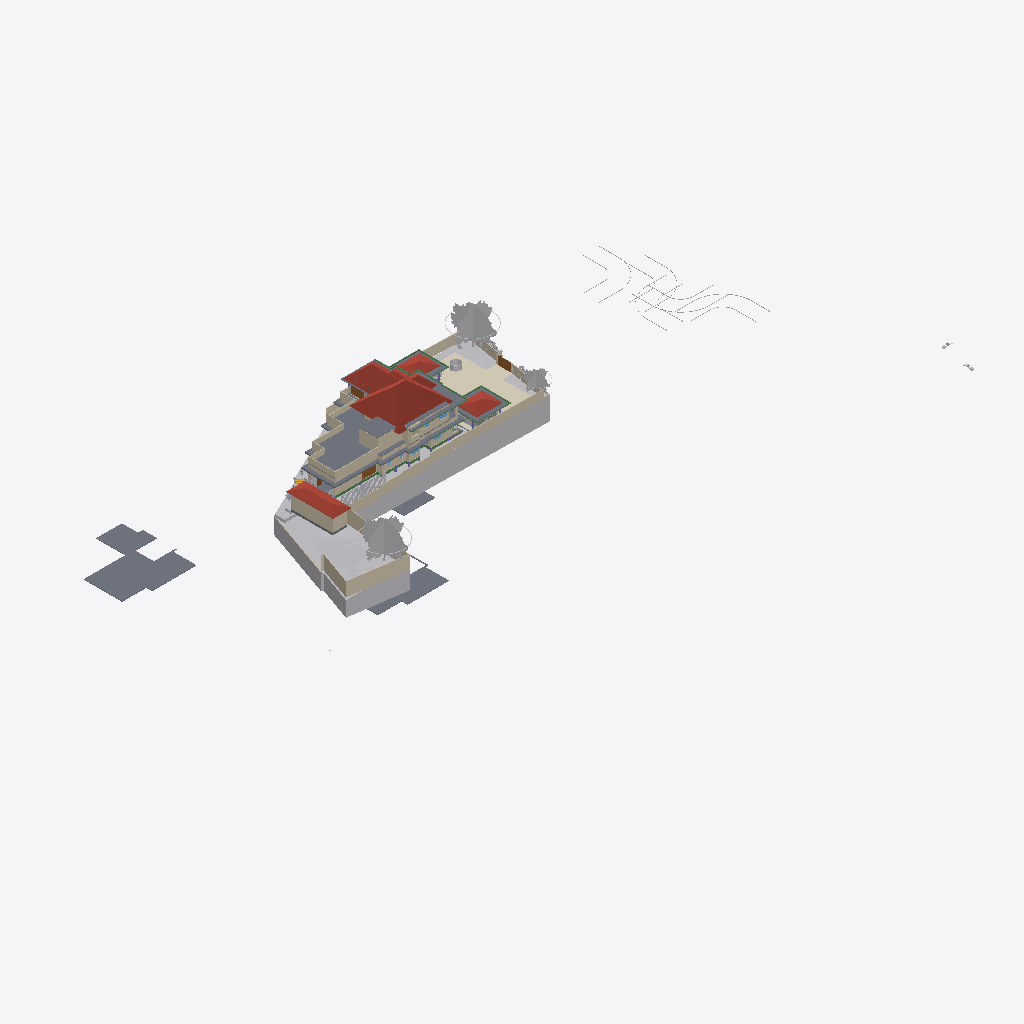
Isometric view of an IFC building model (IFC-SPF (STEP), schema IFC4X3, length unit metre), seen from the south-west, elements coloured by IFC class (only those large enough to see are counted): 44 walls (beige), 26 other elements (light grey), 18 slabs (grey), 13 beams (green), 7 roofs (red-brown), 3 coverings (cream), 3 doors (brown).
Extent 141.3 m × 63.5 m × 36.8 m (x, y, z). Storeys (9): Road Level at 0.00 m; GF at 0.00 m; FF at 0.00 m; Concept at 0.00 m; Existing at 0.00 m; Area at 0.00 m; Car Porch at 0.00 m; Footing at 0.00 m; Roof at 6.00 m. Elements (754): 149 IfcWall, 117 IfcFurniture, 80 IfcBeam, 74 IfcFooting, 65 IfcGeographicElement, 50 IfcColumn, 44 IfcBuildingElementProxy, 37 IfcDoor, 24 IfcSanitaryTerminal, 24 IfcSlab, 22 IfcShadingDevice, 22 IfcWindow.

HEADER;
FILE_DESCRIPTION(('ViewDefinition[DesignTransferView]'),'2;1');
FILE_NAME('Jailani.ifc','2026-04-28T18:24:48+05:30',(''),(''),'IfcOpenShell 0.8.5','Bonsai 0.8.5','Nobody');
FILE_SCHEMA(('IFC4X3'));
ENDSEC;
DATA;
#1=IFCPROJECT('1rEyq$MlvDVO9q4X_6O_vh',$,'My Project',$,$,$,$,(#14,#26),#9);
#31=IFCSITE('2ymv4STDrDCBgdvlSnG91s',$,'My Site',$,$,#54,$,$,$,(8,52,49,300000),(76,38,36,300000),0.0,$,$);
#37=IFCBUILDING('0WCwdFWaT3fvN6dYFJV0G3',$,'My Building',$,$,#60,$,$,$,$,$,$);
#43=IFCBUILDINGSTOREY('3glIUxBxj019WI9WL2_LBp',$,'Road Level',$,$,#66,$,$,$,$);
#2091=IFCBUILDINGSTOREY('0gksAyAJzF1eVdNHxF82jx',$,'GF',$,$,#203992,$,$,$,$);
#9684=IFCBUILDINGSTOREY('0GW8AoQ6z9OfFkHNDnUrmB',$,'FF',$,$,#277602,$,$,$,$);
#36449=IFCBUILDINGSTOREY('08MXqDc890wx$ikiXcsfjl',$,'Concept',$,$,#36465,$,$,$,$);
#37612=IFCBUILDINGSTOREY('3FqJSqHaz8MQtwN4CzJUgT',$,'Existing',$,$,#37627,$,$,$,$);
#39460=IFCBUILDINGSTOREY('2$v9ldK6P2VucsJp$wo$TV',$,'Roof',$,$,#308527,$,$,$,$);
#119304=IFCBUILDINGSTOREY('0qBaI9Ey94591kdt6C2Jnr',$,'Area',$,$,#119319,$,$,$,$);
#129129=IFCBUILDINGSTOREY('3kIur_wS960wa7BjgB$p1C',$,'Car Porch',$,$,#129145,$,$,$,$);
#268472=IFCBUILDINGSTOREY('2xrbP0qU17QQ349t_fHpEX',$,'Footing',$,$,#278022,$,$,$,$);
#1788=IFCGEOGRAPHICELEMENT('2G7_FUH1TFnfA2p0BceQCt',$,'Site',$,$,#266545,#1804,$,.TERRAIN.);
#220699=IFCSLAB('2MkOyhMar9ZRpdT8jhZpzB',$,'Slab',$,$,#277637,#220766,$,$);
#144440=IFCROOF('0oMU0R$P993hWI_IvlftrS',$,'Hometheatre',$,$,#308627,#144446,$,.HIP_ROOF.);
#291080=IFCCOVERING('3ktB1WR$f69fETpx9RtRtR',$,'Covering',$,$,#297555,#291091,$,$);
#296796=IFCGEOGRAPHICELEMENT('0oAmVwzOn9fxeOwIdp5ttV',$,'GeographicElement',$,$,#297121,#296809,$,$);
#297152=IFCGEOGRAPHICELEMENT('1oH7nsXafBAhIJwgxqBaXm',$,'GeographicElement',$,$,#297182,#297165,$,$);
#180078=IFCSLAB('1skQYh0W5DWfCNPJm9rd2U',$,'Slab',$,$,#277612,#180099,$,$);
#224944=IFCSLAB('3XqsztXbj1ghk5AhbcNOAU',$,'First Floor',$,$,#277642,#224985,$,$);
#2607=IFCWALL('0hLi5deXP5Zfo$NOtNZznY',$,'Wall',$,$,#266565,#2613,$,$);
#294615=IFCROOF('3mGRXpHdL9OAPglgninuSZ',$,'Roof',$,$,#303292,#297628,$,.HIP_ROOF.);
#89125=IFCROOF('3QG_sn$6D8wh3KWg2rDEP$',$,'Hometheatre',$,$,#308617,#89131,$,.HIP_ROOF.);
#187554=IFCSLAB('3VSR8Cqer27g52UuWYSfc7',$,'Slab',$,$,#308577,#187575,$,$);
#211619=IFCWALL('0GEX5P4U9BQufRWTvvAWVU',$,'Wall',$,$,#266600,#211630,$,$);
#189420=IFCSLAB('0TZET9O2X8WhX6tcioz5aD',$,'Slab',$,$,#277617,#189487,$,$);
#295477=IFCROOF('0sh2s7NWrERuaScyuQZWfN',$,'Roof',$,$,#314560,#295490,$,.HIP_ROOF.);
#295283=IFCROOF('0BkYaRzHb4b8SrgvshSiN4',$,'Roof',$,$,#295476,#295296,$,.HIP_ROOF.);
#190509=IFCSLAB('0M2GVzfEDEn8zQQJaCsHcY',$,'Slab',$,$,#312156,#190530,$,$);
#297122=IFCGEOGRAPHICELEMENT('2fIop$MxL4qvC5l2cqQ$kQ',$,'GeographicElement',$,$,#297177,#297151,$,$);
#224825=IFCSLAB('0d5CFfHvDDkxxBvkI$SQYK',$,'Double Height Area',$,$,#277737,#224866,$,$);
#185235=IFCWALL('3$hjpD4uv8lejQEN1Fheqk',$,'Wall',$,$,#265860,#185246,$,$);
#2582=IFCWALL('3AhfTEAr96zBOu2JT1DiVf',$,'Wall',$,$,#266585,#2588,$,$);
#195940=IFCSLAB('2HQ2skLdv0rQb9RK6xh6m2',$,'Slab',$,$,#308592,#195961,$,$);
#177331=IFCSLAB('36gMpwiePFFhc27jCaqGKB',$,'Slab',$,$,#277607,#177352,$,$);
#2457=IFCWALL('38EbZ7mAL5TfofCc1aVwCP',$,'Wall',$,$,#286704,#2463,$,$);
#294070=IFCROOF('0T3UX8MtT5APRuYwBJZHu6',$,'Hometheatre',$,$,#308632,#294080,$,.HIP_ROOF.);
#216202=IFCWALL('2aPtsRo0T7ehqUDG57ep_L',$,'Wall',$,$,#277937,#216213,$,$);
#3433=IFCWALL('2gqgdNokT89Rrmjq1x$gkt',$,'Wall',$,$,#266610,#3444,$,$);
#2381=IFCWALL('2ukC8AQQP85Rb_ZeT84bZY',$,'Wall',$,$,#286637,#2388,$,$);
#138679=IFCWALL('0fLQKKdFD4Xw5zTdyOB_Hj',$,'Wall',$,$,#290450,#138690,$,$);
#2632=IFCWALL('1hiIP0I5r0ZAybbUAFoviW',$,'Wall',$,$,#286668,#2638,$,$);
#230763=IFCWALL('3ruAgi0$X4th8uNtjDFU0l',$,'Wall',$,$,#262587,#230776,$,$);
#229585=IFCWALL('363bzwyLT6ghaTgHiVcG1Z',$,'Wall',$,$,#262398,#229598,$,$);
#239172=IFCWALL('22QUjRbZf2huVHZiZDV9yu',$,'Wall',$,$,#274382,#239307,$,$);
#75749=IFCWALL('1qpZbrDrHDMOOsMiFqSj$3',$,'Wall',$,$,#277932,#75760,$,$);
#211778=IFCWALL('3QTju5AJn6xuB9z142QxJ5',$,'Wall',$,$,#266620,#211789,$,$);
#288440=IFCGEOGRAPHICELEMENT('10o04kzoD7ieb7fY4oqIEX',$,'Cube',$,$,#288512,#288446,$,.TERRAIN.);
#75549=IFCWALL('36oGwTk25DYRf$Ld17aTG9',$,'Wall',$,$,#277842,#75560,$,$);
#211716=IFCWALL('2g4m2G_4nF49AacJYIKK_m',$,'Wall',$,$,#266615,#211727,$,$);
#211649=IFCWALL('3uvGHZNmz2Z8QwIfP07YN2',$,'Wall',$,$,#266605,#211660,$,$);
#121662=IFCWALL('1BWH$vHq53de7ALB12b4Gj',$,'Wall',$,$,#268776,#121673,$,$);
#172517=IFCSLAB('1UPh17rjP9bRMJ5e6behtP',$,'Slab',$,$,#314565,#172538,$,$);
#229553=IFCWALL('3OzAXhdFv7AuKRZNbid974',$,'Wall',$,$,#262458,#229566,$,$);
#138622=IFCWALL('2LHcj1KGz7XBlZdHzmycO4',$,'Wall',$,$,#290445,#138633,$,$);
#181618=IFCWALL('3tn5zRjnL9mukCkae_MZFc',$,'Wall',$,$,#277902,#181629,$,$);
#40902=IFCROOF('0NQmnSdgH4pOZ3l6AOOmoo',$,'Hometheatre',$,$,#308750,#40908,$,.HIP_ROOF.);
#293425=IFCWALL('197oIZsbvCCx2GrUGcUa_$',$,'Wall',$,$,#293672,#293445,$,$);
#258382=IFCWALL('3$B7M5Mrf8SenDgVdF0cT6',$,'Wall',$,$,#308210,#258405,$,$);
#300440=IFCGEOGRAPHICELEMENT('3XNvekt6nB$ubAxK7kHELD',$,'Cube',$,$,#303387,#300446,$,.TERRAIN.);
#293224=IFCWALL('2_lBO$4ePAxBo4t8$RcnSa',$,'Wall',$,$,#293859,#293244,$,$);
#4106=IFCBUILDINGELEMENTPROXY('3eKD0RJXX2cvK3v1N6xXAg',$,'Well',$,$,#268350,#4238,$,.COMPLEX.);
#181853=IFCWALL('2EPmQbCtXEZfIxRL2oDMf2',$,'Wall',$,$,#277827,#181864,$,$);
#219416=IFCSLAB('1AAhloHkHFWRkhjfKq1PUs',$,'Slab',$,$,#259773,#219437,$,$);
#252018=IFCWALL('2Lgkf63799kR0JBwn463aW',$,'Wall',$,$,#277757,#252078,$,$);
#155538=IFCDOOR('3l3X70xTXBjQnx5gSd3ShY',$,'Door',$,$,#294500,#155595,$,$,$,$,$,$);
#199401=IFCSLAB('0Cnfl3$Fn7vPIQ93ueC3j9',$,'Slab',$,$,#312704,#199422,$,$);
#243820=IFCSLAB('2FENWmlQ16VvDlTuuClMiL',$,'Slab',$,$,#277742,#243842,$,$);
#2532=IFCWALL('2uoMgyRXTBJAXpnQJxkX2y',$,'Wall',$,$,#274635,#2538,$,$);
#288173=IFCGEOGRAPHICELEMENT('12euZWZPD4APjxpY$YFPVd',$,'Cube',$,$,#288201,#288179,$,.TERRAIN.);
#238484=IFCWALL('3NyCimSGDCVvqWTSEV1UiK',$,'Wall',$,$,#273945,#238508,$,$);
#284023=IFCBEAM('3KA966hgP5FBQ2HLeGJdgI',$,'Beam',$,$,#284024,#284034,$,$);
#258269=IFCDOOR('15u65NnfDBaQUuumddnmrm',$,'Door',$,$,#265986,#258288,$,$,$,$,$,$);
#220492=IFCDOOR('2roBODw3LFthb2psHkXAvx',$,'Door',$,$,#252316,#220505,$,$,$,$,$,$);
#42055=IFCBUILDINGELEMENTPROXY('3wwYmhSjv9weqNYZfzH9xT',$,'BuildingElementProxy',$,$,#218181,#42068,$,$);
#257159=IFCVEHICLE('141W$vyQD1ogrQXmHA2jBF',$,'Vehicle',$,$,#265212,#257174,$,$);
#43017=IFCBUILDINGELEMENTPROXY('3aYsPRn39B_hfstnZLeJpy',$,'BuildingElementProxy',$,$,#218186,#43030,$,$);
#299836=IFCSLAB('1m8YJOZf1EGgmV7PlI$LFi',$,'Slab',$,$,#308642,#299857,$,$);
#291009=IFCCOVERING('2Qz80cV6LAAB3ft_PK_mv4',$,'Covering',$,$,#314555,#291024,$,$);
#291771=IFCCOVERING('0fEHNhNivEbBeF8nPcgjJo',$,'Covering',$,$,#292879,#291782,$,$);
#183087=IFCWALL('1_xe4Hzxf1gwKwSbKbx8K0',$,'Wall',$,$,#277822,#183098,$,$);
#265598=IFCWALL('25r84axJD3eQbDk7FhPmhx',$,'Wall',$,$,#277907,#265618,$,$);
#76504=IFCWALL('3VFoUjnBz00vQzzjQsLCSn',$,'Wall',$,$,#277852,#76515,$,$);
#188918=IFCSLAB('12_bjLeTzCHBEQ_fbYWelk',$,'Slab',$,$,#312699,#188939,$,$);
#181545=IFCWALL('1aCPQroBHCM8OFaC4aMxaa',$,'Wall',$,$,#289379,#181556,$,$);
#3190=IFCWALL('193oymhqH3WPw9ieWVOFsJ',$,'Wall',$,$,#266555,#3201,$,$);
#41969=IFCBUILDINGELEMENTPROXY('34CNFuP7L4$g0jXxUngOCu',$,'BuildingElementProxy',$,$,#218176,#41982,$,$);
#45469=IFCBUILDINGELEMENTPROXY('0b4nwe_Ur2p96W4WE_ytTz',$,'BuildingElementProxy',$,$,#218191,#45482,$,$);
#303509=IFCSHADINGDEVICE('0WI6uJDm1Eohh1anr07Y22',$,'ShadingDevice',$,$,#308667,#303522,$,$);
#303473=IFCSHADINGDEVICE('3nEDT8F_13YBk7C7Rvleji',$,'ShadingDevice',$,$,#308657,#303486,$,$);
#181588=IFCWALL('2ov10n92H22hZgofOL4xAD',$,'Wall',$,$,#289334,#181599,$,$);
#303527=IFCSHADINGDEVICE('277BN6qCX6wPH$0V2RFuQl',$,'ShadingDevice',$,$,#308672,#303540,$,$);
#311787=IFCBEAM('2ytImcP516UOJobrdF9aUK',$,'Beam',$,$,#312272,#311798,$,$);
#41753=IFCBUILDINGELEMENTPROXY('1GRKmkjDv94ej3zzovNSwP',$,'BuildingElementProxy',$,$,#218171,#41766,$,$);
#173900=IFCWALL('1wQ8lQeKrBovU8E1ANCj4Y',$,'Wall',$,$,#239483,#173912,$,$);
#313210=IFCBEAM('3k4khywyb6cg2D3VTirceu',$,'Beam',$,$,#313963,#313221,$,$);
#303491=IFCSHADINGDEVICE('1_0iBzd4j9YAiupOFFX5Ke',$,'ShadingDevice',$,$,#308662,#303504,$,$);
#312842=IFCBEAM('25QPY9bNrCU8e9zZ8Nlc4t',$,'Beam',$,$,#313044,#312853,$,$);
#303563=IFCSHADINGDEVICE('2PnscDZXzA5x9bgssGPIzf',$,'ShadingDevice',$,$,#308682,#303576,$,$);
#313318=IFCBEAM('3QVIkRLnX109ezuG7dSRvQ',$,'Beam',$,$,#314550,#313329,$,$);
#2557=IFCWALL('1jgfO0WGDDYQvoMLTOy$x_',$,'Wall',$,$,#266590,#2563,$,$);
#288270=IFCGEOGRAPHICELEMENT('2gcEiAJK9DBx1kfK4zW4hG',$,'Cube',$,$,#288507,#288276,$,.TERRAIN.);
#308873=IFCBEAM('27A9Mk7$j2r9yraDgCej4l',$,'Beam',$,$,#312221,#308884,$,$);
#303675=IFCSHADINGDEVICE('01ecs5Qdr028RbEixCskeR',$,'ShadingDevice',$,$,#308687,#303688,$,$);
#303545=IFCSHADINGDEVICE('0Q3QB21eL1UxwIiDlcwPBI',$,'ShadingDevice',$,$,#308677,#303558,$,$);
#60124=IFCWALL('2egd4x5r5Bt9ju5FZWKZ7D',$,'Wall',$,$,#308093,#60135,$,$);
#268439=IFCBEAM('3NbZ3SN$5DTQR9PQZS1iH2',$,'Beam',$,$,#286040,#268451,$,$);
#177853=IFCSLAB('1mbaC05hv4qQhAf$p0m_1J',$,'First Floor Balcony',$,$,#277732,#177874,$,$);
#243411=IFCSLAB('0XExs70JbAsOb335bjnD$T',$,'Ground Floor Sitout',$,$,#250211,#243430,$,$);
#303455=IFCSHADINGDEVICE('3t1UzhYH95OPXij6WsUnmH',$,'ShadingDevice',$,$,#308652,#303468,$,$);
#308708=IFCBEAM('0eZnfgcYnAIBPZERwPE2f6',$,'Beam',$,$,#312301,#308720,$,$);
#300464=IFCSHADINGDEVICE('3gWKXnSKTE$wNFpuNchKjL',$,'ShadingDevice',$,$,#308637,#303286,$,$);
#314443=IFCBEAM('0zlLdrxtz8Cx89DY5tsu_f',$,'Beam',$,$,#314585,#314454,$,$);
#188219=IFCWALL('3PC4vlwv15EvzYiA1q1aEs',$,'Wall',$,$,#251768,#188230,$,$);
#312960=IFCBEAM('1Ix21qJ997pgVvMOh3i$8h',$,'Beam',$,$,#313209,#312971,$,$);
#168053=IFCWALL('3M5zxzEmT2XfzjJzyz7DGC',$,'Wall',$,$,#251916,#168065,$,$);
#257129=IFCVEHICLE('39VDetaJPBlQW_NtKKVksN',$,'Vehicle',$,$,#265207,#257144,$,$);
#293117=IFCWALL('0iY64pl113UvKk5_iwzTCL',$,'Wall',$,$,#293380,#293137,$,$);
#288202=IFCGEOGRAPHICELEMENT('1vGX67$bj6cumNjNmmRQ2$',$,'Cube',$,$,#288497,#288208,$,.TERRAIN.);
#252596=IFCSLAB('1pLXK$5ar8Rg1ioemzRm39',$,'Slab',$,$,#277872,#252610,$,$);
#183118=IFCWALL('1rwGuo5YDE0wEeSbaGvNQb',$,'Wall',$,$,#277927,#183129,$,$);
#312919=IFCBEAM('3YScQPyHH9mAnJXXnKTmjx',$,'Beam',$,$,#313108,#312930,$,$);
#187676=IFCWALL('1u9KTprRb9H9rDaj6ApTKI',$,'Wall',$,$,#295502,#187687,$,$);
#294244=IFCWALL('3XCOQUB9HBvf073TjS1c$p',$,'Wall',$,$,#294333,#294264,$,$);
#309117=IFCBEAM('1rVdXzvmL1AeuXofnsfm6j',$,'Beam',$,$,#312323,#309128,$,$);
#314636=IFCBEAM('0n9QPkjQfAIgxEA$6cNkf2',$,'Beam',$,$,#314794,#314647,$,$);
ENDSEC;
